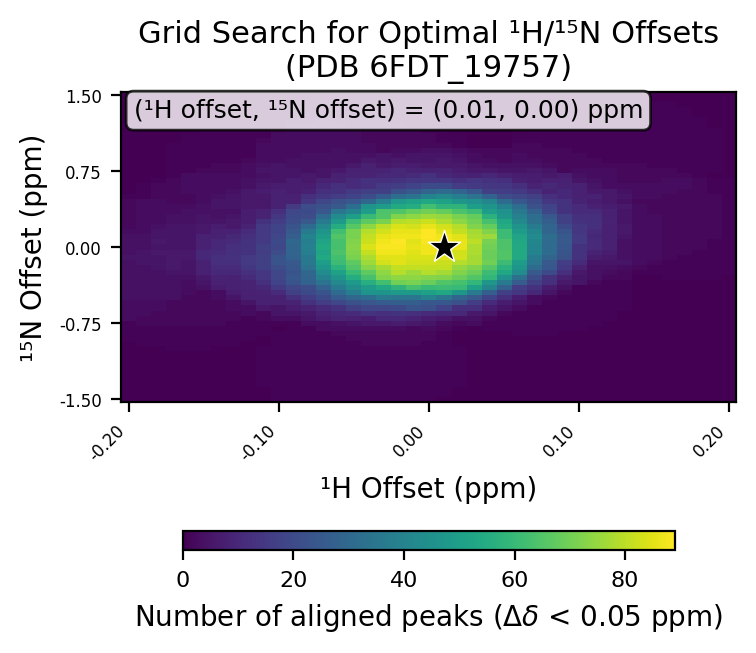

Values plotted in this chart, from the file beside it:
# h_min, -0.2
# h_max, 0.2
# h_step, 0.01
# n_min, -1.5
# n_max, 1.5
# n_step, 0.05
# cutoff, 0.05
h_values, -0.2, -0.19, -0.18, -0.17, -0.16, -0.15, -0.14, -0.13, -0.12, -0.11, -0.1, -0.09, -0.08, -0.07, -0.06, -0.05, -0.04, -0.03, -0.02, -0.01, 0.0, 0.01, 0.02
n_values, -1.5, -1.45, -1.4, -1.35, -1.3, -1.25, -1.2, -1.15, -1.1, -1.05, -1.0, -0.95, -0.9, -0.85, -0.8, -0.75, -0.7, -0.65, -0.6, -0.55, -0.5, -0.45, -0.4
-0.2, 0, 0, 0, 0, 0, 0, 0, 0, 0, 0, 0, 0, 1, 1, 1, 1, 3, 3, 3, 3, 4, 4, 4
-0.19, 0, 0, 0, 0, 0, 0, 0, 0, 0, 0, 0, 1, 1, 1, 1, 2, 2, 3, 3, 3, 4, 4, 4
-0.18, 0, 0, 0, 0, 0, 0, 0, 0, 0, 0, 0, 1, 1, 1, 1, 2, 2, 2, 3, 3, 4, 4, 4
-0.17, 0, 0, 0, 0, 0, 0, 0, 0, 0, 0, 1, 1, 1, 1, 1, 2, 2, 2, 2, 2, 4, 4, 4
-0.16, 0, 0, 0, 0, 0, 0, 0, 0, 0, 0, 1, 1, 1, 1, 1, 2, 2, 2, 2, 2, 2, 3, 3
-0.15, 0, 0, 0, 0, 0, 0, 0, 0, 0, 0, 1, 1, 1, 1, 1, 2, 2, 2, 2, 2, 2, 2, 4
-0.14, 0, 0, 0, 0, 0, 0, 0, 0, 0, 0, 0, 1, 1, 1, 1, 2, 2, 2, 2, 2, 3, 3, 7
-0.13, 0, 0, 0, 0, 0, 0, 0, 0, 0, 0, 0, 1, 1, 1, 1, 1, 2, 2, 3, 3, 5, 7, 8
-0.12, 0, 0, 0, 0, 0, 0, 0, 0, 0, 0, 0, 0, 1, 1, 1, 1, 1, 3, 3, 5, 8, 8, 9
-0.11, 0, 0, 0, 1, 1, 1, 1, 1, 1, 1, 1, 0, 0, 1, 1, 1, 2, 2, 6, 8, 8, 9, 10
-0.1, 1, 1, 1, 1, 1, 1, 1, 1, 1, 1, 1, 1, 1, 1, 0, 1, 3, 5, 5, 8, 8, 11, 15
-0.09, 1, 1, 1, 1, 1, 1, 1, 1, 1, 1, 1, 1, 1, 1, 1, 1, 3, 5, 7, 9, 12, 17, 19
-0.08, 1, 1, 1, 1, 1, 1, 1, 1, 1, 1, 1, 1, 1, 1, 1, 3, 5, 6, 9, 13, 16, 20, 21
-0.07, 1, 1, 1, 1, 1, 1, 1, 1, 1, 1, 1, 1, 1, 1, 3, 3, 7, 9, 11, 16, 20, 23, 28
-0.06, 1, 1, 1, 1, 1, 1, 1, 1, 1, 1, 1, 1, 1, 2, 3, 4, 9, 10, 13, 19, 26, 31, 37
-0.05, 1, 1, 1, 1, 1, 1, 1, 1, 1, 1, 1, 1, 2, 2, 3, 5, 8, 11, 17, 22, 30, 38, 44
-0.04, 1, 1, 1, 1, 1, 1, 1, 1, 1, 1, 1, 2, 2, 2, 3, 6, 7, 13, 19, 24, 32, 46, 49
-0.03, 1, 1, 1, 1, 1, 1, 1, 1, 1, 1, 1, 2, 2, 2, 3, 6, 10, 12, 19, 26, 37, 46, 53
-0.02, 1, 1, 1, 1, 1, 1, 1, 1, 1, 1, 1, 2, 2, 2, 3, 7, 10, 13, 20, 27, 35, 48, 58
-0.01, 1, 1, 1, 1, 1, 1, 1, 1, 1, 1, 1, 2, 2, 2, 2, 6, 9, 12, 23, 27, 35, 48, 63
0.0, 1, 1, 1, 1, 1, 1, 1, 1, 1, 1, 1, 1, 2, 2, 3, 5, 7, 11, 22, 24, 40, 51, 60
0.01, 0, 1, 1, 1, 1, 1, 1, 1, 1, 1, 1, 1, 1, 1, 2, 3, 6, 10, 18, 24, 35, 53, 61
0.02, 0, 0, 0, 1, 1, 1, 1, 1, 1, 1, 1, 0, 0, 0, 1, 2, 4, 10, 12, 22, 29, 47, 60
0.03, 0, 0, 0, 0, 0, 0, 0, 0, 0, 0, 0, 0, 0, 0, 0, 3, 4, 6, 12, 16, 25, 37, 51
0.04, 0, 0, 0, 0, 0, 0, 0, 0, 0, 0, 0, 0, 0, 0, 1, 1, 2, 5, 7, 11, 18, 27, 41
0.05, 0, 0, 0, 0, 0, 0, 0, 0, 0, 0, 0, 0, 0, 0, 1, 1, 1, 2, 5, 7, 12, 17, 28
0.06, 0, 0, 0, 0, 0, 0, 0, 0, 0, 0, 0, 0, 0, 1, 1, 1, 1, 1, 3, 5, 7, 14, 16
0.07, 0, 0, 0, 0, 0, 0, 0, 0, 0, 0, 0, 0, 0, 1, 1, 1, 1, 1, 1, 3, 3, 10, 13
0.08, 0, 0, 0, 0, 0, 0, 0, 0, 0, 0, 0, 0, 0, 1, 1, 1, 1, 1, 1, 1, 2, 5, 7
0.09, 0, 0, 0, 0, 0, 0, 0, 0, 0, 0, 0, 0, 0, 0, 1, 1, 1, 1, 1, 1, 1, 2, 4
0.1, 0, 0, 0, 0, 0, 0, 0, 0, 0, 0, 0, 0, 0, 0, 1, 1, 1, 1, 1, 1, 1, 1, 1
0.11, 0, 0, 0, 0, 0, 0, 0, 0, 0, 0, 0, 0, 0, 0, 0, 1, 1, 1, 1, 1, 1, 1, 1
0.12, 0, 0, 0, 0, 0, 0, 0, 0, 0, 0, 0, 0, 0, 0, 0, 0, 1, 1, 1, 1, 1, 1, 1
0.13, 0, 0, 0, 0, 0, 0, 0, 0, 0, 0, 0, 0, 0, 0, 0, 0, 0, 0, 1, 1, 1, 1, 1
0.14, 0, 0, 0, 0, 0, 0, 0, 0, 0, 0, 0, 0, 0, 0, 0, 0, 0, 0, 0, 0, 0, 0, 0
0.15, 0, 0, 0, 0, 0, 0, 0, 0, 0, 0, 0, 0, 0, 0, 0, 0, 0, 0, 0, 0, 0, 0, 0
0.16, 0, 0, 0, 0, 0, 0, 0, 0, 0, 0, 0, 0, 0, 0, 0, 0, 0, 0, 0, 0, 0, 0, 0
0.17, 0, 0, 0, 0, 0, 0, 0, 0, 0, 0, 0, 0, 0, 0, 0, 0, 0, 0, 0, 0, 0, 0, 0
0.18, 0, 0, 0, 0, 0, 0, 0, 0, 0, 0, 0, 0, 0, 0, 0, 0, 0, 0, 0, 0, 0, 0, 0
0.19, 0, 0, 0, 0, 0, 0, 0, 0, 0, 0, 0, 0, 0, 0, 0, 0, 0, 0, 0, 0, 0, 0, 0
0.2, 0, 0, 0, 0, 0, 0, 0, 0, 0, 0, 0, 0, 0, 0, 0, 0, 0, 0, 0, 0, 0, 0, 0
best_n_offset, 0.0
best_h_offset, 0.01
best_count, 89
